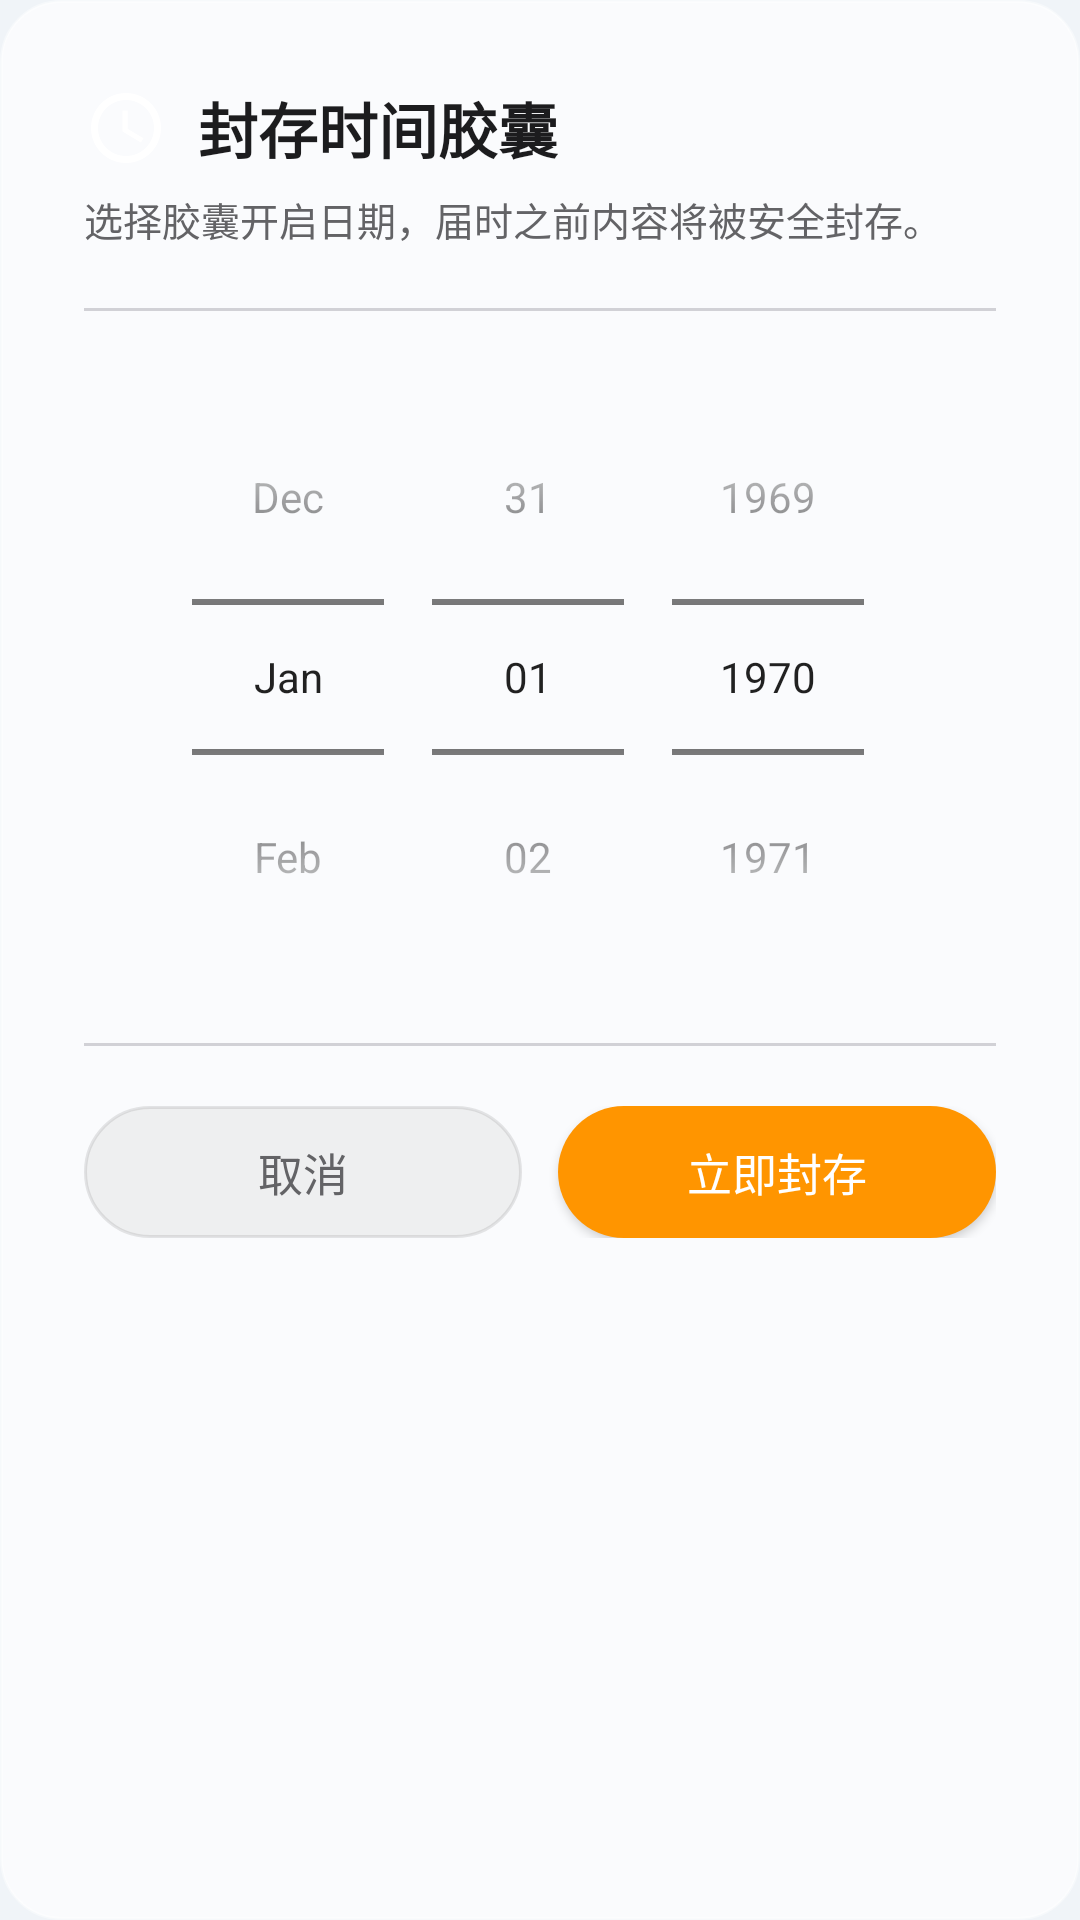

Reconstruct the res/layout file that produces this screen, plus the resources it refers to.
<!-- AndroidManifest.xml: application theme Theme.NoteApp -->
<!-- res/layout/dialog_time_capsule.xml -->
<?xml version="1.0" encoding="utf-8"?>
<LinearLayout xmlns:android="http://schemas.android.com/apk/res/android"
    android:layout_width="match_parent"
    android:layout_height="wrap_content"
    android:background="@drawable/glass_card_bg"
    android:orientation="vertical"
    android:padding="28dp">

    
    <LinearLayout
        android:layout_width="match_parent"
        android:layout_height="wrap_content"
        android:orientation="horizontal"
        android:gravity="center_vertical"
        android:layout_marginBottom="6dp">

        <ImageView
            android:layout_width="28dp"
            android:layout_height="28dp"
            android:src="@drawable/ic_time_capsule"
            android:layout_marginEnd="10dp" />

        <TextView
            android:layout_width="wrap_content"
            android:layout_height="wrap_content"
            android:text="封存时间胶囊"
            android:textColor="?attr/themeTextPrimary"
            android:textSize="20sp"
            android:textStyle="bold" />
    </LinearLayout>

    <TextView
        android:layout_width="wrap_content"
        android:layout_height="wrap_content"
        android:text="选择胶囊开启日期，届时之前内容将被安全封存。"
        android:textColor="?attr/themeTextSecondary"
        android:textSize="13sp"
        android:lineSpacingExtra="3dp"
        android:layout_marginBottom="20dp"/>

    
    <View
        android:layout_width="match_parent"
        android:layout_height="1dp"
        android:background="?attr/themeSeparator"
        android:layout_marginBottom="16dp" />

    <DatePicker
        android:id="@+id/date_picker_capsule"
        android:layout_width="wrap_content"
        android:layout_height="wrap_content"
        android:layout_gravity="center"
        android:calendarViewShown="false"
        android:datePickerMode="spinner"
        android:layout_marginBottom="16dp"/>

    
    <View
        android:layout_width="match_parent"
        android:layout_height="1dp"
        android:background="?attr/themeSeparator"
        android:layout_marginBottom="20dp" />

    <LinearLayout
        android:layout_width="match_parent"
        android:layout_height="wrap_content"
        android:orientation="horizontal"
        android:gravity="center">

        <Button
            android:id="@+id/btn_capsule_cancel"
            android:layout_width="0dp"
            android:layout_height="44dp"
            android:layout_weight="1"
            android:text="取消"
            android:background="@drawable/capsule_btn_cancel_bg"
            android:textColor="?attr/themeTextSecondary"
            android:textAllCaps="false"
            android:textSize="15sp"
            android:layout_marginEnd="12dp"/>

        <Button
            android:id="@+id/btn_capsule_confirm"
            android:layout_width="0dp"
            android:layout_height="44dp"
            android:layout_weight="1"
            android:text="立即封存"
            android:background="@drawable/capsule_btn_confirm_bg"
            android:textColor="@color/white"
            android:textAllCaps="false"
            android:textSize="15sp" />
    </LinearLayout>
</LinearLayout>
<!-- resources referenced by this layout -->
<resources>
  <color name="white">#FFFFFFFF</color>
  <!-- drawable capsule_btn_cancel_bg (drawable) -->
  <?xml version="1.0" encoding="utf-8"?>
  <shape xmlns:android="http://schemas.android.com/apk/res/android">
      <solid android:color="#1A808080" />
      <corners android:radius="22dp" />
      <stroke android:width="1dp" android:color="#33808080" />
  </shape>
  <!-- drawable capsule_btn_confirm_bg (drawable) -->
  <?xml version="1.0" encoding="utf-8"?>
  <shape xmlns:android="http://schemas.android.com/apk/res/android">
      <solid android:color="#FFFF9500" />
      <corners android:radius="22dp" />
  </shape>
  <!-- drawable glass_card_bg (drawable) -->
  <?xml version="1.0" encoding="utf-8"?>
  <shape xmlns:android="http://schemas.android.com/apk/res/android">
      
      <solid android:color="@color/glass_white_light" />
      <corners android:radius="20dp" />
      <stroke
          android:width="1dp"
          android:color="@color/glass_white_dark" />
  </shape>
  <!-- drawable ic_time_capsule (drawable) -->
  <?xml version="1.0" encoding="utf-8"?>
  <vector xmlns:android="http://schemas.android.com/apk/res/android"
      android:width="24dp"
      android:height="24dp"
      android:viewportWidth="24"
      android:viewportHeight="24">
      <path
          android:fillColor="#FFFFFF"
          android:pathData="M11.99,2C6.47,2 2,6.48 2,12s4.47,10 9.99,10C17.52,22 22,17.52 22,12S17.52,2 11.99,2ZM12,20c-4.42,0 -8,-3.58 -8,-8s3.58,-8 8,-8 8,3.58 8,8 -3.58,8 -8,8ZM12.5,7H11v6l5.25,3.15 0.75,-1.23 -4.5,-2.67Z" />
  </vector>
  <color name="glass_white_light">#B3FFFFFF</color>
  <color name="glass_white_dark">#66FFFFFF</color>
  <color name="ios_blue">#FF007AFF</color>
  <color name="ios_cyan">#FF32B768</color>
  <color name="ios_green">#FF34C759</color>
  <color name="ios_red">#FFFF3B30</color>
  <color name="bg_card_light">#FFFFFF</color>
  <color name="black">#FF000000</color>
  <color name="bg_light_blue">#F0F4F8</color>
  <color name="bg_search_light">#E1E8EF</color>
  <color name="light_text_primary">#1C1C1E</color>
  <color name="light_text_secondary">#636366</color>
  <color name="light_text_tertiary">#AEAEB2</color>
  <color name="light_text_placeholder">#C7C7CC</color>
  <color name="light_separator">#D1D1D6</color>
  <color name="light_nav_bg">#F2F2F7</color>
  <color name="light_card_mint">#E8FAF0</color>
  <color name="light_card_cream">#FFF8E8</color>
  <color name="light_card_blue">#E8F0FA</color>
  <color name="light_card_lavender">#F0E8F8</color>
</resources>
